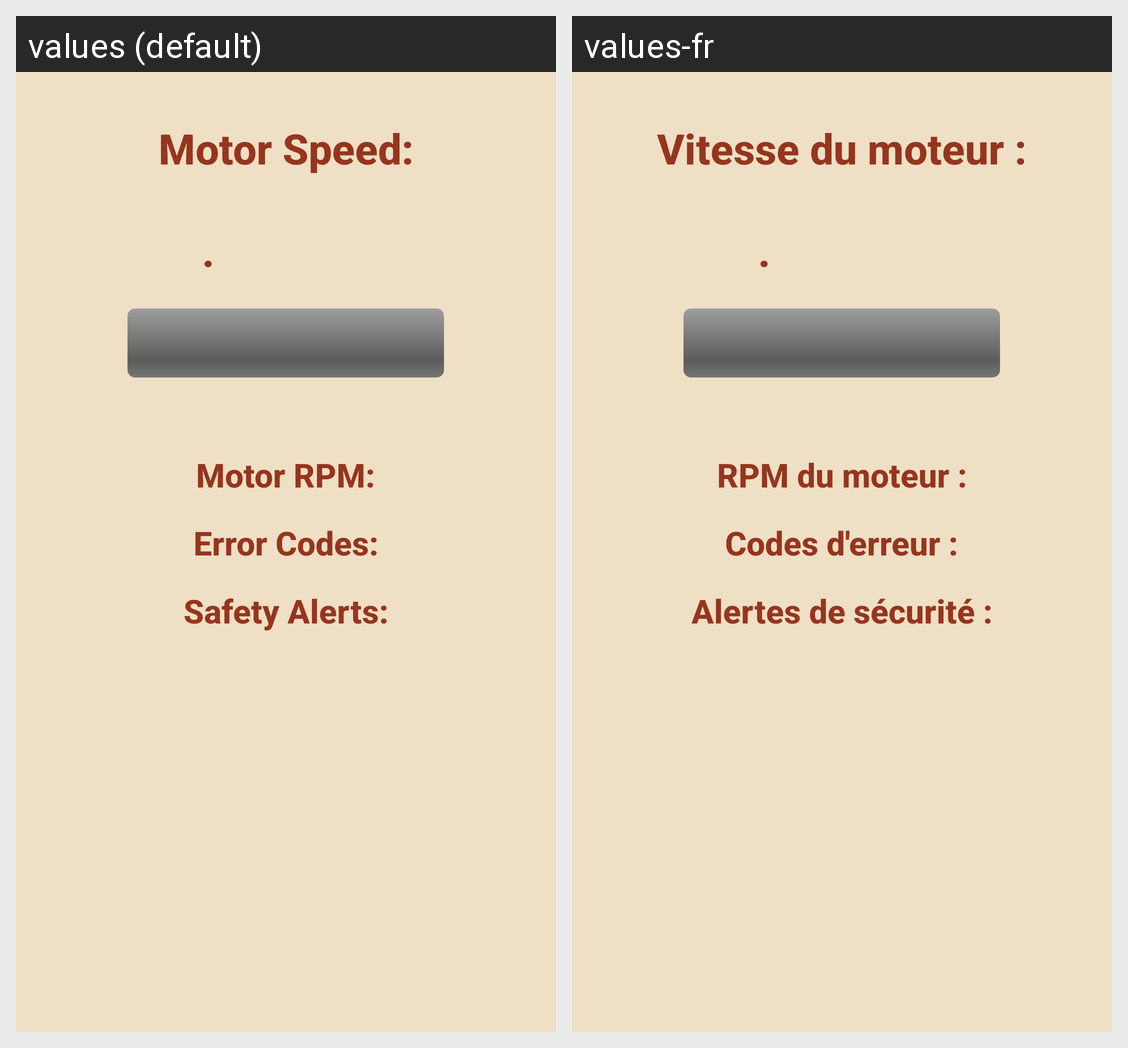

The same Android screen rendered under two of its app's locales, left to right. List the strings drawn on it with the default value and each locale's translation.
Android screen res/layout/sensor_motors.xml rendered under 2 locales, left to right: values (default), values-fr. Device: Nexus 5 (rendered at 1080×1920; each locale shown at half size, 540×960, under a caption strip naming it); theme Theme.PetasosExpress.
Strings drawn on this screen, with the default value and each locale's value (text and hints the layout hard-codes, and strings that could not be matched under every locale, appear in the picture but are not listed):

motor_speed
  values: Motor Speed:
  values-fr: Vitesse du moteur :

motor_speed_value
  values: .
  values-fr: .

motor_rpm
  values: Motor RPM:
  values-fr: RPM du moteur :

error_codes
  values: Error Codes:
  values-fr: Codes d'erreur :

safety_alerts
  values: Safety Alerts:
  values-fr: Alertes de sécurité :
